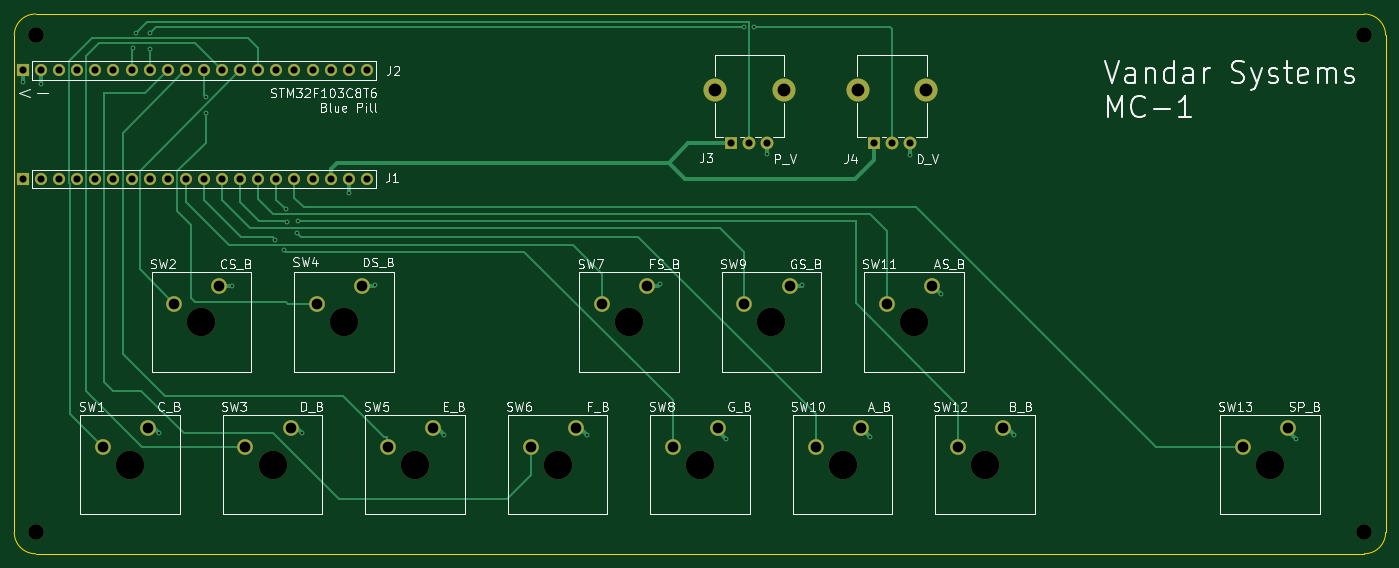
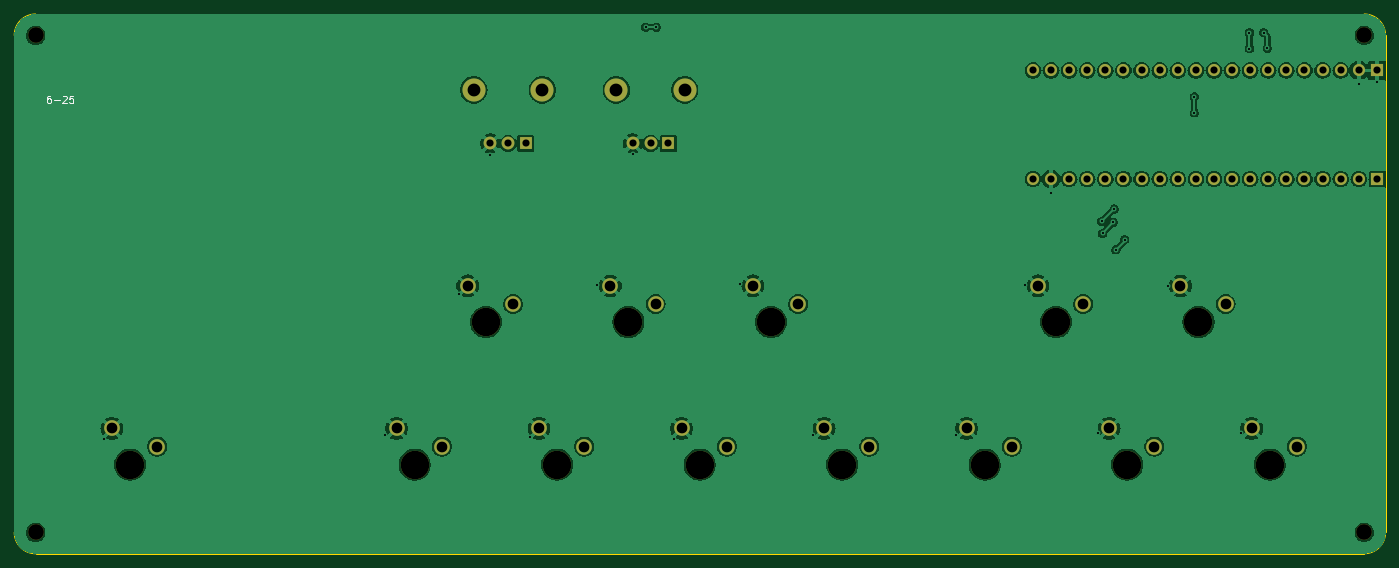
Circuit board: 10 layer files. Board 192.5 x 75.8 mm.
- bottom_copper: pcb-B_Cu.gbr (179126 bytes)
- bottom_mask: pcb-B_Mask.gbr (3487 bytes)
- paste: pcb-B_Paste.gbr (444 bytes)
- bottom_silk: pcb-B_Silkscreen.gbr (2819 bytes)
- outline: pcb-Edge_Cuts.gbr (976 bytes)
- top_copper: pcb-F_Cu.gbr (13888 bytes)
- top_mask: pcb-F_Mask.gbr (3487 bytes)
- paste: pcb-F_Paste.gbr (444 bytes)
- top_silk: pcb-F_Silkscreen.gbr (77663 bytes)
- drill: pcb.drl (2504 bytes)

=== bottom_copper: pcb-B_Cu.gbr (179126 bytes, source omitted) ===
=== bottom_mask: pcb-B_Mask.gbr ===
%TF.GenerationSoftware,KiCad,Pcbnew,8.0.4*%
%TF.CreationDate,2025-06-19T21:58:06-05:00*%
%TF.ProjectId,pcb,7063622e-6b69-4636-9164-5f7063625858,01*%
%TF.SameCoordinates,Original*%
%TF.FileFunction,Soldermask,Bot*%
%TF.FilePolarity,Negative*%
%FSLAX46Y46*%
G04 Gerber Fmt 4.6, Leading zero omitted, Abs format (unit mm)*
G04 Created by KiCad (PCBNEW 8.0.4) date 2025-06-19 21:58:06*
%MOMM*%
%LPD*%
G01*
G04 APERTURE LIST*
%ADD10C,4.000000*%
%ADD11C,2.200000*%
%ADD12C,3.240000*%
%ADD13R,1.800000X1.800000*%
%ADD14C,1.800000*%
%ADD15R,1.700000X1.700000*%
%ADD16O,1.700000X1.700000*%
G04 APERTURE END LIST*
D10*
%TO.C,SW13*%
X240110000Y-123390000D03*
D11*
X242650000Y-118310000D03*
X236300000Y-120850000D03*
%TD*%
D10*
%TO.C,SW12*%
X200160000Y-123390000D03*
D11*
X202700000Y-118310000D03*
X196350000Y-120850000D03*
%TD*%
D10*
%TO.C,SW10*%
X180160000Y-123390000D03*
D11*
X182700000Y-118310000D03*
X176350000Y-120850000D03*
%TD*%
D10*
%TO.C,SW8*%
X160160000Y-123390000D03*
D11*
X162700000Y-118310000D03*
X156350000Y-120850000D03*
%TD*%
D10*
%TO.C,SW6*%
X140160000Y-123390000D03*
D11*
X142700000Y-118310000D03*
X136350000Y-120850000D03*
%TD*%
D10*
%TO.C,SW5*%
X120160000Y-123390000D03*
D11*
X122700000Y-118310000D03*
X116350000Y-120850000D03*
%TD*%
D10*
%TO.C,SW3*%
X100160000Y-123390000D03*
D11*
X102700000Y-118310000D03*
X96350000Y-120850000D03*
%TD*%
D10*
%TO.C,SW1*%
X80160000Y-123390000D03*
D11*
X82700000Y-118310000D03*
X76350000Y-120850000D03*
%TD*%
D10*
%TO.C,SW11*%
X190160000Y-103390000D03*
D11*
X192700000Y-98310000D03*
X186350000Y-100850000D03*
%TD*%
D10*
%TO.C,SW9*%
X170160000Y-103390000D03*
D11*
X172700000Y-98310000D03*
X166350000Y-100850000D03*
%TD*%
D10*
%TO.C,SW7*%
X150160000Y-103390000D03*
D11*
X152700000Y-98310000D03*
X146350000Y-100850000D03*
%TD*%
D10*
%TO.C,SW4*%
X110160000Y-103390000D03*
D11*
X112700000Y-98310000D03*
X106350000Y-100850000D03*
%TD*%
D10*
%TO.C,SW2*%
X90160000Y-103390000D03*
D11*
X92700000Y-98310000D03*
X86350000Y-100850000D03*
%TD*%
D12*
%TO.C,J4*%
X182250000Y-70810000D03*
X191850000Y-70810000D03*
D13*
X184550000Y-78310000D03*
D14*
X187050000Y-78310000D03*
X189550000Y-78310000D03*
%TD*%
D12*
%TO.C,J3*%
X162250000Y-70810000D03*
X171850000Y-70810000D03*
D13*
X164550000Y-78310000D03*
D14*
X167050000Y-78310000D03*
X169550000Y-78310000D03*
%TD*%
D15*
%TO.C,J1*%
X65125000Y-83310000D03*
D16*
X67665000Y-83310000D03*
X70205000Y-83310000D03*
X72745000Y-83310000D03*
X75285000Y-83310000D03*
X77825000Y-83310000D03*
X80365000Y-83310000D03*
X82905000Y-83310000D03*
X85445000Y-83310000D03*
X87985000Y-83310000D03*
X90525000Y-83310000D03*
X93065000Y-83310000D03*
X95605000Y-83310000D03*
X98145000Y-83310000D03*
X100685000Y-83310000D03*
X103225000Y-83310000D03*
X105765000Y-83310000D03*
X108305000Y-83310000D03*
X110845000Y-83310000D03*
X113385000Y-83310000D03*
%TD*%
%TO.C,J2*%
X113385000Y-68070000D03*
X110845000Y-68070000D03*
X108305000Y-68070000D03*
X105765000Y-68070000D03*
X103225000Y-68070000D03*
X100685000Y-68070000D03*
X98145000Y-68070000D03*
X95605000Y-68070000D03*
X93065000Y-68070000D03*
X90525000Y-68070000D03*
X87985000Y-68070000D03*
X85445000Y-68070000D03*
X82905000Y-68070000D03*
X80365000Y-68070000D03*
X77825000Y-68070000D03*
X75285000Y-68070000D03*
X72745000Y-68070000D03*
X70205000Y-68070000D03*
X67665000Y-68070000D03*
D15*
X65125000Y-68070000D03*
%TD*%
D11*
%TO.C,H4*%
X253350000Y-132900000D03*
%TD*%
%TO.C,H3*%
X66900000Y-132900000D03*
%TD*%
%TO.C,H2*%
X253350000Y-63150000D03*
%TD*%
%TO.C,H1*%
X66900000Y-63150000D03*
%TD*%
M02*

=== paste: pcb-B_Paste.gbr ===
%TF.GenerationSoftware,KiCad,Pcbnew,8.0.4*%
%TF.CreationDate,2025-06-19T21:58:06-05:00*%
%TF.ProjectId,pcb,7063622e-6b69-4636-9164-5f7063625858,01*%
%TF.SameCoordinates,Original*%
%TF.FileFunction,Paste,Bot*%
%TF.FilePolarity,Positive*%
%FSLAX46Y46*%
G04 Gerber Fmt 4.6, Leading zero omitted, Abs format (unit mm)*
G04 Created by KiCad (PCBNEW 8.0.4) date 2025-06-19 21:58:06*
%MOMM*%
%LPD*%
G01*
G04 APERTURE LIST*
G04 APERTURE END LIST*
M02*

=== bottom_silk: pcb-B_Silkscreen.gbr ===
%TF.GenerationSoftware,KiCad,Pcbnew,8.0.4*%
%TF.CreationDate,2025-06-19T21:58:06-05:00*%
%TF.ProjectId,pcb,7063622e-6b69-4636-9164-5f7063625858,01*%
%TF.SameCoordinates,Original*%
%TF.FileFunction,Legend,Bot*%
%TF.FilePolarity,Positive*%
%FSLAX46Y46*%
G04 Gerber Fmt 4.6, Leading zero omitted, Abs format (unit mm)*
G04 Created by KiCad (PCBNEW 8.0.4) date 2025-06-19 21:58:06*
%MOMM*%
%LPD*%
G01*
G04 APERTURE LIST*
%ADD10C,0.100000*%
G04 APERTURE END LIST*
D10*
X251267544Y-71622419D02*
X251458020Y-71622419D01*
X251458020Y-71622419D02*
X251553258Y-71670038D01*
X251553258Y-71670038D02*
X251600877Y-71717657D01*
X251600877Y-71717657D02*
X251696115Y-71860514D01*
X251696115Y-71860514D02*
X251743734Y-72050990D01*
X251743734Y-72050990D02*
X251743734Y-72431942D01*
X251743734Y-72431942D02*
X251696115Y-72527180D01*
X251696115Y-72527180D02*
X251648496Y-72574800D01*
X251648496Y-72574800D02*
X251553258Y-72622419D01*
X251553258Y-72622419D02*
X251362782Y-72622419D01*
X251362782Y-72622419D02*
X251267544Y-72574800D01*
X251267544Y-72574800D02*
X251219925Y-72527180D01*
X251219925Y-72527180D02*
X251172306Y-72431942D01*
X251172306Y-72431942D02*
X251172306Y-72193847D01*
X251172306Y-72193847D02*
X251219925Y-72098609D01*
X251219925Y-72098609D02*
X251267544Y-72050990D01*
X251267544Y-72050990D02*
X251362782Y-72003371D01*
X251362782Y-72003371D02*
X251553258Y-72003371D01*
X251553258Y-72003371D02*
X251648496Y-72050990D01*
X251648496Y-72050990D02*
X251696115Y-72098609D01*
X251696115Y-72098609D02*
X251743734Y-72193847D01*
X250743734Y-72241466D02*
X249981830Y-72241466D01*
X249553258Y-71717657D02*
X249505639Y-71670038D01*
X249505639Y-71670038D02*
X249410401Y-71622419D01*
X249410401Y-71622419D02*
X249172306Y-71622419D01*
X249172306Y-71622419D02*
X249077068Y-71670038D01*
X249077068Y-71670038D02*
X249029449Y-71717657D01*
X249029449Y-71717657D02*
X248981830Y-71812895D01*
X248981830Y-71812895D02*
X248981830Y-71908133D01*
X248981830Y-71908133D02*
X249029449Y-72050990D01*
X249029449Y-72050990D02*
X249600877Y-72622419D01*
X249600877Y-72622419D02*
X248981830Y-72622419D01*
X248077068Y-71622419D02*
X248553258Y-71622419D01*
X248553258Y-71622419D02*
X248600877Y-72098609D01*
X248600877Y-72098609D02*
X248553258Y-72050990D01*
X248553258Y-72050990D02*
X248458020Y-72003371D01*
X248458020Y-72003371D02*
X248219925Y-72003371D01*
X248219925Y-72003371D02*
X248124687Y-72050990D01*
X248124687Y-72050990D02*
X248077068Y-72098609D01*
X248077068Y-72098609D02*
X248029449Y-72193847D01*
X248029449Y-72193847D02*
X248029449Y-72431942D01*
X248029449Y-72431942D02*
X248077068Y-72527180D01*
X248077068Y-72527180D02*
X248124687Y-72574800D01*
X248124687Y-72574800D02*
X248219925Y-72622419D01*
X248219925Y-72622419D02*
X248458020Y-72622419D01*
X248458020Y-72622419D02*
X248553258Y-72574800D01*
X248553258Y-72574800D02*
X248600877Y-72527180D01*
M02*

=== outline: pcb-Edge_Cuts.gbr ===
%TF.GenerationSoftware,KiCad,Pcbnew,8.0.4*%
%TF.CreationDate,2025-06-19T21:58:06-05:00*%
%TF.ProjectId,pcb,7063622e-6b69-4636-9164-5f7063625858,01*%
%TF.SameCoordinates,Original*%
%TF.FileFunction,Profile,NP*%
%FSLAX46Y46*%
G04 Gerber Fmt 4.6, Leading zero omitted, Abs format (unit mm)*
G04 Created by KiCad (PCBNEW 8.0.4) date 2025-06-19 21:58:06*
%MOMM*%
%LPD*%
G01*
G04 APERTURE LIST*
%TA.AperFunction,Profile*%
%ADD10C,0.050000*%
%TD*%
G04 APERTURE END LIST*
D10*
X63900000Y-63150000D02*
X63900000Y-132900000D01*
X256350000Y-132900000D02*
X256350000Y-63150000D01*
X253350000Y-60150000D02*
X66900000Y-60150000D01*
X66900000Y-135900000D02*
X253350000Y-135900000D01*
X63900000Y-63150000D02*
G75*
G02*
X66900000Y-60150000I3000000J0D01*
G01*
X253350000Y-60150000D02*
G75*
G02*
X256350000Y-63150000I0J-3000000D01*
G01*
X256350000Y-132900000D02*
G75*
G02*
X253350000Y-135900000I-3000000J0D01*
G01*
X66900000Y-135900000D02*
G75*
G02*
X63900000Y-132900000I0J3000000D01*
G01*
M02*

=== top_copper: pcb-F_Cu.gbr (13888 bytes, source omitted) ===
=== top_mask: pcb-F_Mask.gbr ===
%TF.GenerationSoftware,KiCad,Pcbnew,8.0.4*%
%TF.CreationDate,2025-06-19T21:58:06-05:00*%
%TF.ProjectId,pcb,7063622e-6b69-4636-9164-5f7063625858,01*%
%TF.SameCoordinates,Original*%
%TF.FileFunction,Soldermask,Top*%
%TF.FilePolarity,Negative*%
%FSLAX46Y46*%
G04 Gerber Fmt 4.6, Leading zero omitted, Abs format (unit mm)*
G04 Created by KiCad (PCBNEW 8.0.4) date 2025-06-19 21:58:06*
%MOMM*%
%LPD*%
G01*
G04 APERTURE LIST*
%ADD10C,4.000000*%
%ADD11C,2.200000*%
%ADD12C,3.240000*%
%ADD13R,1.800000X1.800000*%
%ADD14C,1.800000*%
%ADD15R,1.700000X1.700000*%
%ADD16O,1.700000X1.700000*%
G04 APERTURE END LIST*
D10*
%TO.C,SW13*%
X240110000Y-123390000D03*
D11*
X242650000Y-118310000D03*
X236300000Y-120850000D03*
%TD*%
D10*
%TO.C,SW12*%
X200160000Y-123390000D03*
D11*
X202700000Y-118310000D03*
X196350000Y-120850000D03*
%TD*%
D10*
%TO.C,SW10*%
X180160000Y-123390000D03*
D11*
X182700000Y-118310000D03*
X176350000Y-120850000D03*
%TD*%
D10*
%TO.C,SW8*%
X160160000Y-123390000D03*
D11*
X162700000Y-118310000D03*
X156350000Y-120850000D03*
%TD*%
D10*
%TO.C,SW6*%
X140160000Y-123390000D03*
D11*
X142700000Y-118310000D03*
X136350000Y-120850000D03*
%TD*%
D10*
%TO.C,SW5*%
X120160000Y-123390000D03*
D11*
X122700000Y-118310000D03*
X116350000Y-120850000D03*
%TD*%
D10*
%TO.C,SW3*%
X100160000Y-123390000D03*
D11*
X102700000Y-118310000D03*
X96350000Y-120850000D03*
%TD*%
D10*
%TO.C,SW1*%
X80160000Y-123390000D03*
D11*
X82700000Y-118310000D03*
X76350000Y-120850000D03*
%TD*%
D10*
%TO.C,SW11*%
X190160000Y-103390000D03*
D11*
X192700000Y-98310000D03*
X186350000Y-100850000D03*
%TD*%
D10*
%TO.C,SW9*%
X170160000Y-103390000D03*
D11*
X172700000Y-98310000D03*
X166350000Y-100850000D03*
%TD*%
D10*
%TO.C,SW7*%
X150160000Y-103390000D03*
D11*
X152700000Y-98310000D03*
X146350000Y-100850000D03*
%TD*%
D10*
%TO.C,SW4*%
X110160000Y-103390000D03*
D11*
X112700000Y-98310000D03*
X106350000Y-100850000D03*
%TD*%
D10*
%TO.C,SW2*%
X90160000Y-103390000D03*
D11*
X92700000Y-98310000D03*
X86350000Y-100850000D03*
%TD*%
D12*
%TO.C,J4*%
X182250000Y-70810000D03*
X191850000Y-70810000D03*
D13*
X184550000Y-78310000D03*
D14*
X187050000Y-78310000D03*
X189550000Y-78310000D03*
%TD*%
D12*
%TO.C,J3*%
X162250000Y-70810000D03*
X171850000Y-70810000D03*
D13*
X164550000Y-78310000D03*
D14*
X167050000Y-78310000D03*
X169550000Y-78310000D03*
%TD*%
D15*
%TO.C,J1*%
X65125000Y-83310000D03*
D16*
X67665000Y-83310000D03*
X70205000Y-83310000D03*
X72745000Y-83310000D03*
X75285000Y-83310000D03*
X77825000Y-83310000D03*
X80365000Y-83310000D03*
X82905000Y-83310000D03*
X85445000Y-83310000D03*
X87985000Y-83310000D03*
X90525000Y-83310000D03*
X93065000Y-83310000D03*
X95605000Y-83310000D03*
X98145000Y-83310000D03*
X100685000Y-83310000D03*
X103225000Y-83310000D03*
X105765000Y-83310000D03*
X108305000Y-83310000D03*
X110845000Y-83310000D03*
X113385000Y-83310000D03*
%TD*%
%TO.C,J2*%
X113385000Y-68070000D03*
X110845000Y-68070000D03*
X108305000Y-68070000D03*
X105765000Y-68070000D03*
X103225000Y-68070000D03*
X100685000Y-68070000D03*
X98145000Y-68070000D03*
X95605000Y-68070000D03*
X93065000Y-68070000D03*
X90525000Y-68070000D03*
X87985000Y-68070000D03*
X85445000Y-68070000D03*
X82905000Y-68070000D03*
X80365000Y-68070000D03*
X77825000Y-68070000D03*
X75285000Y-68070000D03*
X72745000Y-68070000D03*
X70205000Y-68070000D03*
X67665000Y-68070000D03*
D15*
X65125000Y-68070000D03*
%TD*%
D11*
%TO.C,H4*%
X253350000Y-132900000D03*
%TD*%
%TO.C,H3*%
X66900000Y-132900000D03*
%TD*%
%TO.C,H2*%
X253350000Y-63150000D03*
%TD*%
%TO.C,H1*%
X66900000Y-63150000D03*
%TD*%
M02*

=== paste: pcb-F_Paste.gbr ===
%TF.GenerationSoftware,KiCad,Pcbnew,8.0.4*%
%TF.CreationDate,2025-06-19T21:58:06-05:00*%
%TF.ProjectId,pcb,7063622e-6b69-4636-9164-5f7063625858,01*%
%TF.SameCoordinates,Original*%
%TF.FileFunction,Paste,Top*%
%TF.FilePolarity,Positive*%
%FSLAX46Y46*%
G04 Gerber Fmt 4.6, Leading zero omitted, Abs format (unit mm)*
G04 Created by KiCad (PCBNEW 8.0.4) date 2025-06-19 21:58:06*
%MOMM*%
%LPD*%
G01*
G04 APERTURE LIST*
G04 APERTURE END LIST*
M02*

=== top_silk: pcb-F_Silkscreen.gbr (77663 bytes, source omitted) ===
=== drill: pcb.drl ===
M48
; DRILL file {KiCad 8.0.4} date 2025-06-19T21:57:43-0500
; FORMAT={-:-/ absolute / metric / decimal}
; #@! TF.CreationDate,2025-06-19T21:57:43-05:00
; #@! TF.GenerationSoftware,Kicad,Pcbnew,8.0.4
; #@! TF.FileFunction,MixedPlating,1,2
FMAT,2
METRIC
; #@! TA.AperFunction,Plated,PTH,ViaDrill
T1C0.300
; #@! TA.AperFunction,Plated,PTH,ComponentDrill
T2C1.000
; #@! TA.AperFunction,Plated,PTH,ComponentDrill
T3C1.500
; #@! TA.AperFunction,Plated,PTH,ComponentDrill
T4C1.800
; #@! TA.AperFunction,NonPlated,NPTH,ComponentDrill
T5C2.200
; #@! TA.AperFunction,NonPlated,NPTH,ComponentDrill
T6C4.000
%
G90
G05
T1
X65.125Y-69.75
X67.665Y-70.0
X80.5Y-64.95
X81.0Y-62.75
X83.0Y-62.75
X83.0Y-65.0
X84.25Y-119.0
X90.75Y-71.75
X90.75Y-74.0
X94.5Y-98.31
X100.5Y-91.8
X101.75Y-93.25
X102.0Y-87.5
X102.125Y-89.375
X103.625Y-90.95
X103.75Y-89.25
X104.25Y-119.0
X110.845Y-85.25
X114.5Y-98.25
X124.25Y-119.25
X144.25Y-119.25
X154.5Y-98.0
X163.75Y-119.75
X166.25Y-62.0
X167.75Y-62.0
X169.55Y-79.8
X174.5Y-98.25
X184.0Y-119.5
X189.55Y-80.0
X194.0Y-99.5
X204.25Y-119.25
X243.75Y-119.75
T2
X65.125Y-68.07
X65.125Y-83.31
X67.665Y-68.07
X67.665Y-83.31
X70.205Y-68.07
X70.205Y-83.31
X72.745Y-68.07
X72.745Y-83.31
X75.285Y-68.07
X75.285Y-83.31
X77.825Y-68.07
X77.825Y-83.31
X80.365Y-68.07
X80.365Y-83.31
X82.905Y-68.07
X82.905Y-83.31
X85.445Y-68.07
X85.445Y-83.31
X87.985Y-68.07
X87.985Y-83.31
X90.525Y-68.07
X90.525Y-83.31
X93.065Y-68.07
X93.065Y-83.31
X95.605Y-68.07
X95.605Y-83.31
X98.145Y-68.07
X98.145Y-83.31
X100.685Y-68.07
X100.685Y-83.31
X103.225Y-68.07
X103.225Y-83.31
X105.765Y-68.07
X105.765Y-83.31
X108.305Y-68.07
X108.305Y-83.31
X110.845Y-68.07
X110.845Y-83.31
X113.385Y-68.07
X113.385Y-83.31
X164.55Y-78.31
X167.05Y-78.31
X169.55Y-78.31
X184.55Y-78.31
X187.05Y-78.31
X189.55Y-78.31
T3
X76.35Y-120.85
X82.7Y-118.31
X86.35Y-100.85
X92.7Y-98.31
X96.35Y-120.85
X102.7Y-118.31
X106.35Y-100.85
X112.7Y-98.31
X116.35Y-120.85
X122.7Y-118.31
X136.35Y-120.85
X142.7Y-118.31
X146.35Y-100.85
X152.7Y-98.31
X156.35Y-120.85
X162.7Y-118.31
X166.35Y-100.85
X172.7Y-98.31
X176.35Y-120.85
X182.7Y-118.31
X186.35Y-100.85
X192.7Y-98.31
X196.35Y-120.85
X202.7Y-118.31
X236.3Y-120.85
X242.65Y-118.31
T4
X162.25Y-70.81
X171.85Y-70.81
X182.25Y-70.81
X191.85Y-70.81
T5
X66.9Y-63.15
X66.9Y-132.9
X253.35Y-63.15
X253.35Y-132.9
T6
X80.16Y-123.39
X90.16Y-103.39
X100.16Y-123.39
X110.16Y-103.39
X120.16Y-123.39
X140.16Y-123.39
X150.16Y-103.39
X160.16Y-123.39
X170.16Y-103.39
X180.16Y-123.39
X190.16Y-103.39
X200.16Y-123.39
X240.11Y-123.39
M30

